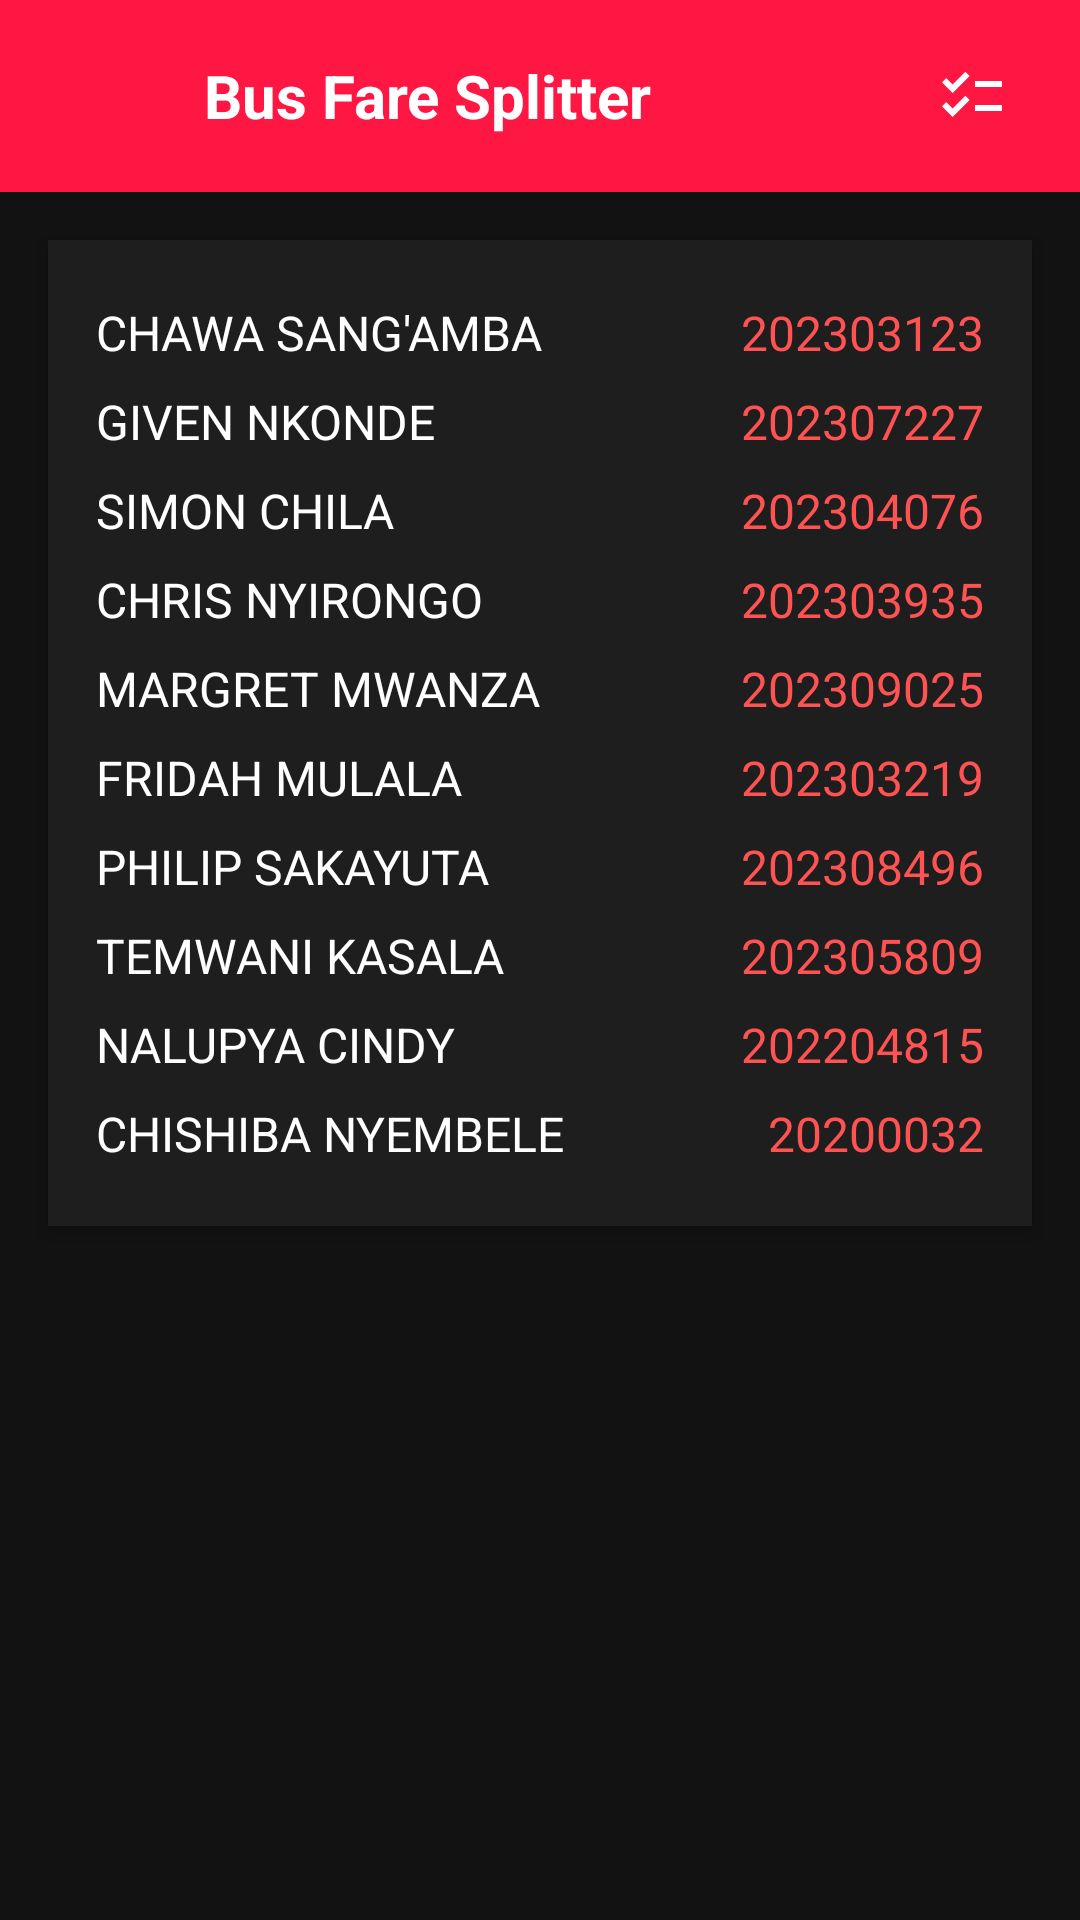

Layout XML and referenced resources for this Android screen:
<!-- AndroidManifest.xml: application theme Base.Theme.BusFare_SplitterV2 -->
<!-- res/layout/app_bar_main.xml -->
<?xml version="1.0" encoding="utf-8"?>
<LinearLayout
    xmlns:android="http://schemas.android.com/apk/res/android"
    xmlns:app="http://schemas.android.com/apk/res-auto"
    android:orientation="vertical"
    android:layout_width="match_parent"
    android:layout_height="match_parent"
    android:background="#121212">

    
    <LinearLayout
        android:id="@+id/toolbar"
        android:layout_width="match_parent"
        android:layout_height="?attr/actionBarSize"
        android:orientation="horizontal"
        android:gravity="center_vertical"
        android:background="#FF1744"
        android:elevation="4dp"
        android:paddingHorizontal="16dp">

        <ImageButton
            android:id="@+id/btnOpenDrawer"
            android:layout_width="40dp"
            android:layout_height="40dp"
            android:background="?attr/selectableItemBackgroundBorderless"
            android:src="@drawable/ic_user_circle_small"
            app:tint="#FFFFFF"
            android:contentDescription="Open Drawer" />

        <TextView
            android:layout_width="0dp"
            android:layout_height="wrap_content"
            android:layout_weight="1"
            android:layout_marginStart="12dp"
            android:text="Bus Fare Splitter"
            android:textSize="20sp"
            android:textStyle="bold"
            android:textColor="#FFFFFF"/>

        <ImageButton
            android:id="@+id/btnPastTrips"
            android:layout_width="40dp"
            android:layout_height="40dp"
            android:background="?attr/selectableItemBackgroundBorderless"
            android:src="@drawable/ic_list"
            app:tint="#FFFFFF"
            android:contentDescription="Past Trips"/>
    </LinearLayout>

    
    <ScrollView
        android:layout_width="match_parent"
        android:layout_height="wrap_content"
        android:layout_margin="16dp"
        android:background="#1E1E1E"
        android:elevation="4dp"
        android:padding="16dp">

        <LinearLayout
            android:orientation="vertical"
            android:layout_width="match_parent"
            android:layout_height="wrap_content">

            
            <LinearLayout
                android:layout_width="match_parent"
                android:layout_height="wrap_content"
                android:orientation="horizontal"
                android:paddingVertical="4dp">

                <TextView
                    android:layout_width="0dp"
                    android:layout_height="wrap_content"
                    android:layout_weight="1"
                    android:text="CHAWA SANG'AMBA"
                    android:textColor="#FFFFFF"
                    android:textSize="16sp"/>

                <TextView
                    android:layout_width="wrap_content"
                    android:layout_height="wrap_content"
                    android:text="202303123"
                    android:textColor="#FF5252"
                    android:textSize="16sp"/>
            </LinearLayout>

            
            <LinearLayout
                android:layout_width="match_parent"
                android:layout_height="wrap_content"
                android:orientation="horizontal"
                android:paddingVertical="4dp">

                <TextView
                    android:layout_width="0dp"
                    android:layout_height="wrap_content"
                    android:layout_weight="1"
                    android:text="GIVEN NKONDE"
                    android:textColor="#FFFFFF"
                    android:textSize="16sp"/>

                <TextView
                    android:layout_width="wrap_content"
                    android:layout_height="wrap_content"
                    android:text="202307227"
                    android:textColor="#FF5252"
                    android:textSize="16sp"/>
            </LinearLayout>

            
            <LinearLayout
                android:layout_width="match_parent"
                android:layout_height="wrap_content"
                android:orientation="horizontal"
                android:paddingVertical="4dp">

                <TextView
                    android:layout_width="0dp"
                    android:layout_height="wrap_content"
                    android:layout_weight="1"
                    android:text="SIMON CHILA"
                    android:textColor="#FFFFFF"
                    android:textSize="16sp"/>

                <TextView
                    android:layout_width="wrap_content"
                    android:layout_height="wrap_content"
                    android:text="202304076"
                    android:textColor="#FF5252"
                    android:textSize="16sp"/>
            </LinearLayout>

            
            <LinearLayout
                android:layout_width="match_parent"
                android:layout_height="wrap_content"
                android:orientation="horizontal"
                android:paddingVertical="4dp">

                <TextView
                    android:layout_width="0dp"
                    android:layout_height="wrap_content"
                    android:layout_weight="1"
                    android:text="CHRIS NYIRONGO"
                    android:textColor="#FFFFFF"
                    android:textSize="16sp"/>

                <TextView
                    android:layout_width="wrap_content"
                    android:layout_height="wrap_content"
                    android:text="202303935"
                    android:textColor="#FF5252"
                    android:textSize="16sp"/>
            </LinearLayout>

            
            <LinearLayout
                android:layout_width="match_parent"
                android:layout_height="wrap_content"
                android:orientation="horizontal"
                android:paddingVertical="4dp">

                <TextView
                    android:layout_width="0dp"
                    android:layout_height="wrap_content"
                    android:layout_weight="1"
                    android:text="MARGRET MWANZA"
                    android:textColor="#FFFFFF"
                    android:textSize="16sp"/>

                <TextView
                    android:layout_width="wrap_content"
                    android:layout_height="wrap_content"
                    android:text="202309025"
                    android:textColor="#FF5252"
                    android:textSize="16sp"/>
            </LinearLayout>

            
            <LinearLayout
                android:layout_width="match_parent"
                android:layout_height="wrap_content"
                android:orientation="horizontal"
                android:paddingVertical="4dp">

                <TextView
                    android:layout_width="0dp"
                    android:layout_height="wrap_content"
                    android:layout_weight="1"
                    android:text="FRIDAH MULALA"
                    android:textColor="#FFFFFF"
                    android:textSize="16sp"/>

                <TextView
                    android:layout_width="wrap_content"
                    android:layout_height="wrap_content"
                    android:text="202303219"
                    android:textColor="#FF5252"
                    android:textSize="16sp"/>
            </LinearLayout>

            
            <LinearLayout
                android:layout_width="match_parent"
                android:layout_height="wrap_content"
                android:orientation="horizontal"
                android:paddingVertical="4dp">

                <TextView
                    android:layout_width="0dp"
                    android:layout_height="wrap_content"
                    android:layout_weight="1"
                    android:text="PHILIP SAKAYUTA"
                    android:textColor="#FFFFFF"
                    android:textSize="16sp"/>

                <TextView
                    android:layout_width="wrap_content"
                    android:layout_height="wrap_content"
                    android:text="202308496"
                    android:textColor="#FF5252"
                    android:textSize="16sp"/>
            </LinearLayout>

            
            <LinearLayout
                android:layout_width="match_parent"
                android:layout_height="wrap_content"
                android:orientation="horizontal"
                android:paddingVertical="4dp">

                <TextView
                    android:layout_width="0dp"
                    android:layout_height="wrap_content"
                    android:layout_weight="1"
                    android:text="TEMWANI KASALA"
                    android:textColor="#FFFFFF"
                    android:textSize="16sp"/>

                <TextView
                    android:layout_width="wrap_content"
                    android:layout_height="wrap_content"
                    android:text="202305809"
                    android:textColor="#FF5252"
                    android:textSize="16sp"/>
            </LinearLayout>

            
            <LinearLayout
                android:layout_width="match_parent"
                android:layout_height="wrap_content"
                android:orientation="horizontal"
                android:paddingVertical="4dp">

                <TextView
                    android:layout_width="0dp"
                    android:layout_height="wrap_content"
                    android:layout_weight="1"
                    android:text="NALUPYA CINDY"
                    android:textColor="#FFFFFF"
                    android:textSize="16sp"/>

                <TextView
                    android:layout_width="wrap_content"
                    android:layout_height="wrap_content"
                    android:text="202204815"
                    android:textColor="#FF5252"
                    android:textSize="16sp"/>
            </LinearLayout>

            
            <LinearLayout
                android:layout_width="match_parent"
                android:layout_height="wrap_content"
                android:orientation="horizontal"
                android:paddingVertical="4dp">

                <TextView
                    android:layout_width="0dp"
                    android:layout_height="wrap_content"
                    android:layout_weight="1"
                    android:text="CHISHIBA NYEMBELE"
                    android:textColor="#FFFFFF"
                    android:textSize="16sp"/>

                <TextView
                    android:layout_width="wrap_content"
                    android:layout_height="wrap_content"
                    android:text="20200032"
                    android:textColor="#FF5252"
                    android:textSize="16sp"/>
            </LinearLayout>


            
        </LinearLayout>
    </ScrollView>

    
    <FrameLayout
        android:id="@+id/main_content_frame"
        android:layout_width="match_parent"
        android:layout_height="0dp"
        android:layout_weight="1"
        android:background="#121212"/>
</LinearLayout>
<!-- resources referenced by this layout -->
<resources>
  <!-- drawable ic_list (drawable) -->
  <vector xmlns:android="http://schemas.android.com/apk/res/android" android:height="24dp" android:tint="#161617" android:viewportHeight="24" android:viewportWidth="24" android:width="24dp">
        
      <path android:fillColor="@android:color/white" android:pathData="M22,7h-9v2h9V7zM22,15h-9v2h9V15zM5.54,11L2,7.46l1.41,-1.41l2.12,2.12l4.24,-4.24l1.41,1.41L5.54,11zM5.54,19L2,15.46l1.41,-1.41l2.12,2.12l4.24,-4.24l1.41,1.41L5.54,19z"/>
      
  </vector>
  <style name="Base.Theme.BusFare_SplitterV2" parent="Theme.Material3.DayNight.NoActionBar">
  
          
          <item name="colorPrimary">@color/md_primary</item>
          <item name="colorOnPrimary">@color/md_onPrimary</item>
          <item name="colorPrimaryContainer">@color/md_primaryVariant</item>
  
          
          <item name="colorSecondary">@color/md_secondary</item>
          <item name="colorOnSecondary">@color/md_onSecondary</item>
          <item name="colorSecondaryContainer">@color/md_secondaryVariant</item>
  
          
          <item name="android:colorBackground">@color/md_background</item>
          <item name="colorSurface">@color/md_surface</item>
          <item name="colorOnBackground">@color/md_onBackground</item>
          <item name="colorOnSurface">@color/md_onSurface</item>
  
          
          <item name="colorError">@color/md_error</item>
          <item name="colorOnError">@color/md_onError</item>
  
          
          <item name="android:popupBackground">@color/md_surface</item> 
          <item name="android:datePickerStyle">@style/DarkDatePicker</item> 
          <item name="android:timePickerStyle">@style/DarkTimePicker</item>
      </style>
  <color name="md_primary">#FF1744</color>
  <color name="md_onPrimary">#FFFFFF</color>
  <color name="md_primaryVariant">#FF1744</color>
  <color name="md_secondary">#FF1744</color>
  <color name="md_onSecondary">#FFFFFF</color>
  <color name="md_secondaryVariant">#FF1744</color>
  <color name="md_background">#121212</color>
  <color name="md_surface">#121212</color>
  <color name="md_onBackground">#121212</color>
  <color name="md_onSurface">#FFFFFF</color>
  <color name="md_error">#CF6679</color>
  <color name="md_onError">#000000</color>
  <style name="DarkDatePicker" parent="ThemeOverlay.MaterialComponents.MaterialCalendar">
          <item name="android:background">@color/md_surface</item>
          <item name="android:textColor">@color/md_secondary</item>
      </style>
  <style name="DarkTimePicker" parent="ThemeOverlay.MaterialComponents.TimePicker">
          <item name="android:background">@color/md_surface</item>
          <item name="android:textColor">@color/md_onSurface</item>
      </style>
</resources>
